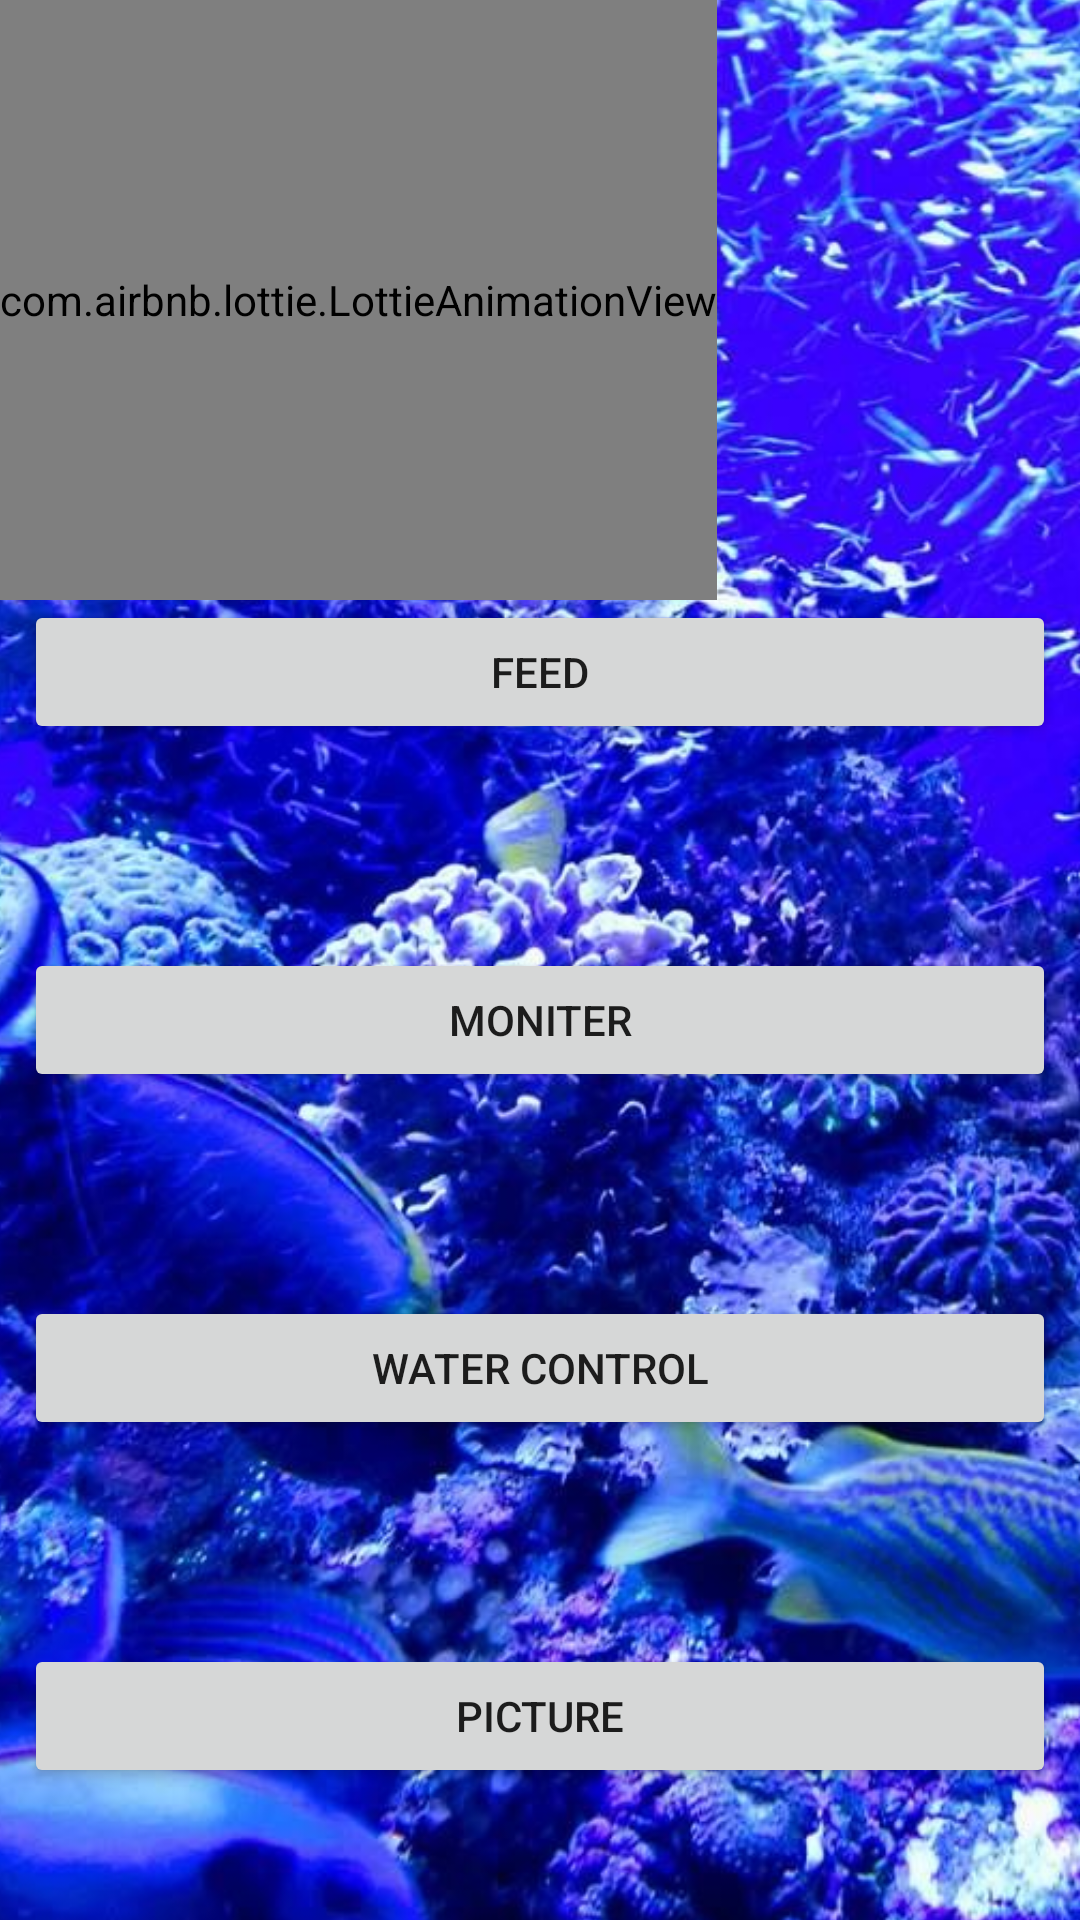

Produce the Android XML layout that renders to this screen, including the resource entries it uses.
<!-- AndroidManifest.xml: application theme Theme.Smartaquarium -->
<!-- res/layout/activity_first.xml -->
<?xml version="1.0" encoding="utf-8"?>
<androidx.constraintlayout.widget.ConstraintLayout xmlns:android="http://schemas.android.com/apk/res/android"
    xmlns:app="http://schemas.android.com/apk/res-auto"
    xmlns:tools="http://schemas.android.com/tools"
    android:layout_width="match_parent"
    android:layout_height="match_parent"
    tools:context=".first">

    <ImageView
        android:id="@+id/appname"
        android:layout_width="523dp"
        android:layout_height="914dp"
        android:scaleType="centerCrop"
        android:src="@drawable/num"
        app:layout_constraintBottom_toBottomOf="parent"
        app:layout_constraintEnd_toEndOf="parent"
        app:layout_constraintHorizontal_bias="0.169"
        app:layout_constraintStart_toStartOf="parent"
        app:layout_constraintTop_toTopOf="parent"
        app:layout_constraintVertical_bias="0.267" />

    <Button
        android:id="@+id/button"
        android:layout_width="0dp"
        android:layout_height="wrap_content"
        android:layout_marginStart="8dp"
        android:layout_marginEnd="8dp"
        android:text="FEED"
        app:layout_constraintEnd_toEndOf="parent"
        app:layout_constraintHorizontal_bias="0.0"
        app:layout_constraintStart_toStartOf="parent"
        app:layout_constraintTop_toBottomOf="@+id/police1" />

    <Button
        android:id="@+id/button7"
        android:layout_width="0dp"
        android:layout_height="wrap_content"
        android:layout_marginStart="8dp"
        android:layout_marginTop="68dp"
        android:layout_marginEnd="8dp"
        android:text="MONITER"
        app:layout_constraintEnd_toEndOf="parent"
        app:layout_constraintHorizontal_bias="0.0"
        app:layout_constraintStart_toStartOf="parent"
        app:layout_constraintTop_toBottomOf="@+id/button" />
    <Button
        android:id="@+id/WATER"
        android:layout_width="0dp"
        android:layout_height="wrap_content"
        android:layout_marginStart="8dp"
        android:layout_marginTop="68dp"
        android:layout_marginEnd="8dp"
        android:text="WATER CONTROL"
        app:layout_constraintEnd_toEndOf="parent"
        app:layout_constraintHorizontal_bias="0.0"
        app:layout_constraintStart_toStartOf="parent"
        app:layout_constraintTop_toBottomOf="@+id/button7" />
    <Button
        android:id="@+id/picture"
        android:layout_width="0dp"
        android:layout_height="wrap_content"
        android:layout_marginStart="8dp"
        android:layout_marginTop="68dp"
        android:layout_marginEnd="8dp"
        android:text="PICTURE"
        app:layout_constraintEnd_toEndOf="parent"
        app:layout_constraintHorizontal_bias="0.0"
        app:layout_constraintStart_toStartOf="parent"
        app:layout_constraintTop_toBottomOf="@+id/WATER" />
    <com.airbnb.lottie.LottieAnimationView
        android:id="@+id/police1"
        android:layout_width="wrap_content"
        android:layout_height="200dp"
        app:lottie_rawRes="@raw/people"
        app:lottie_autoPlay="true"
        app:layout_constraintEnd_toEndOf="parent"
        app:layout_constraintHorizontal_bias="0.0"
        app:layout_constraintStart_toStartOf="parent"
        app:layout_constraintTop_toTopOf="parent"
        app:layout_editor_absoluteY="274dp"/>

    <TextView
        android:id="@+id/textView3"
        android:layout_width="wrap_content"
        android:layout_height="wrap_content"
        android:text="TextView"
        android:visibility="invisible"
        tools:layout_editor_absoluteX="168dp"
        tools:layout_editor_absoluteY="659dp" />


</androidx.constraintlayout.widget.ConstraintLayout>
<!-- resources referenced by this layout -->
<resources>
  <!-- drawable num: jpg bitmap (drawable, 207869 bytes) -->
  <style name="Theme.Smartaquarium" parent="Theme.MaterialComponents.DayNight.DarkActionBar">
          
          <item name="colorPrimary">@color/purple_500</item>
          <item name="colorPrimaryVariant">@color/purple_700</item>
          <item name="colorOnPrimary">@color/white</item>
          
          <item name="colorSecondary">@color/teal_200</item>
          <item name="colorSecondaryVariant">@color/teal_700</item>
          <item name="colorOnSecondary">@color/black</item>
          
          <item name="android:statusBarColor" tools:targetApi="l">?attr/colorPrimaryVariant</item>
          
      </style>
  <color name="purple_500">#FF6200EE</color>
  <color name="purple_700">#FF3700B3</color>
  <color name="white">#FFFFFFFF</color>
  <color name="teal_200">#FF03DAC5</color>
  <color name="teal_700">#FF018786</color>
  <color name="black">#FF000000</color>
</resources>
